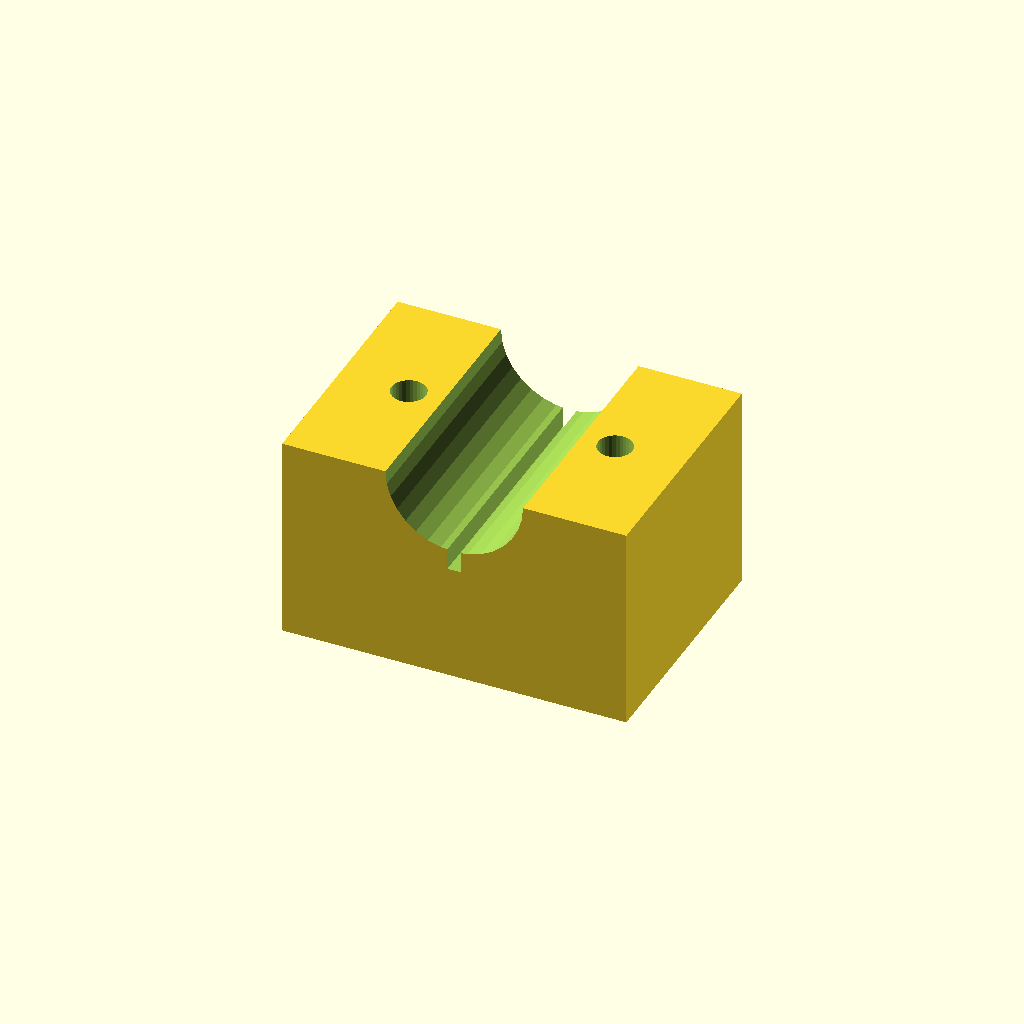
Cell 1: rendered with the file's own defaults.
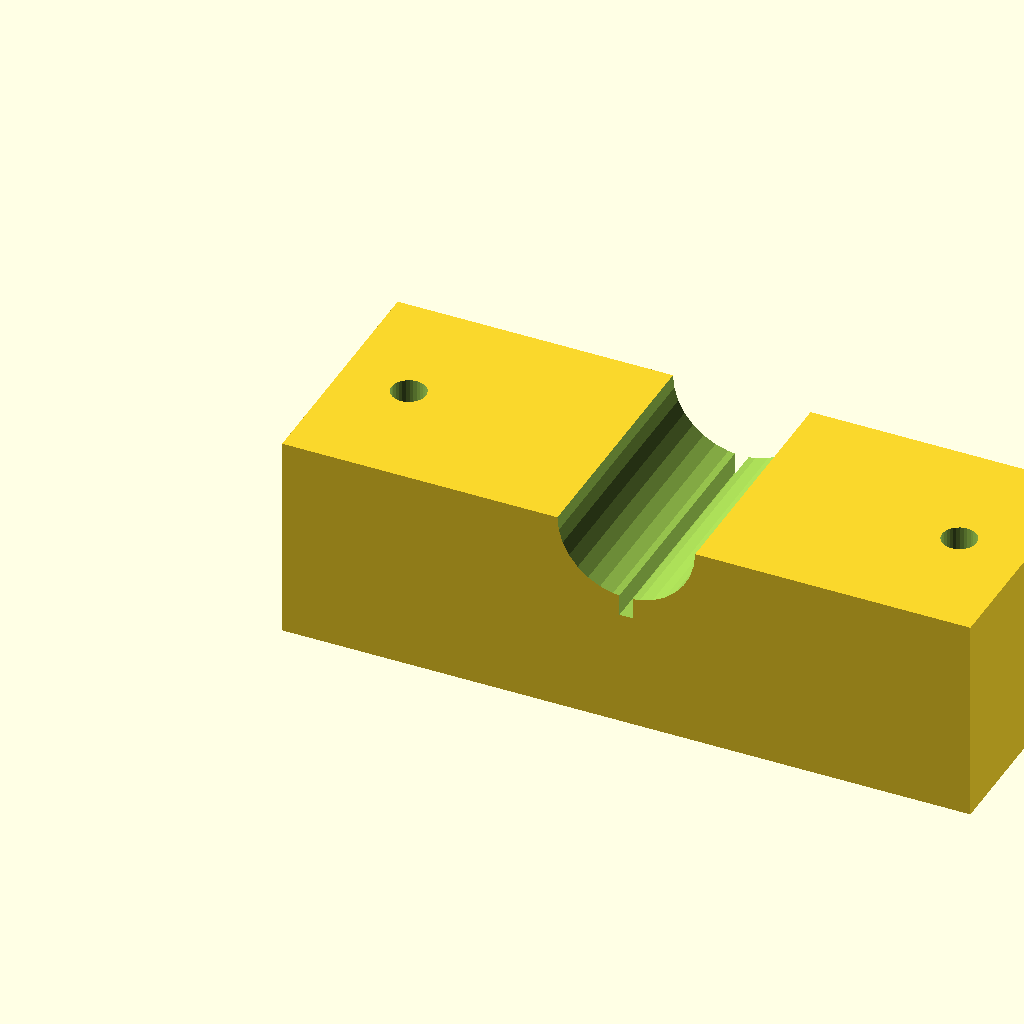
Cell 2: the same model with blk_l = 100.
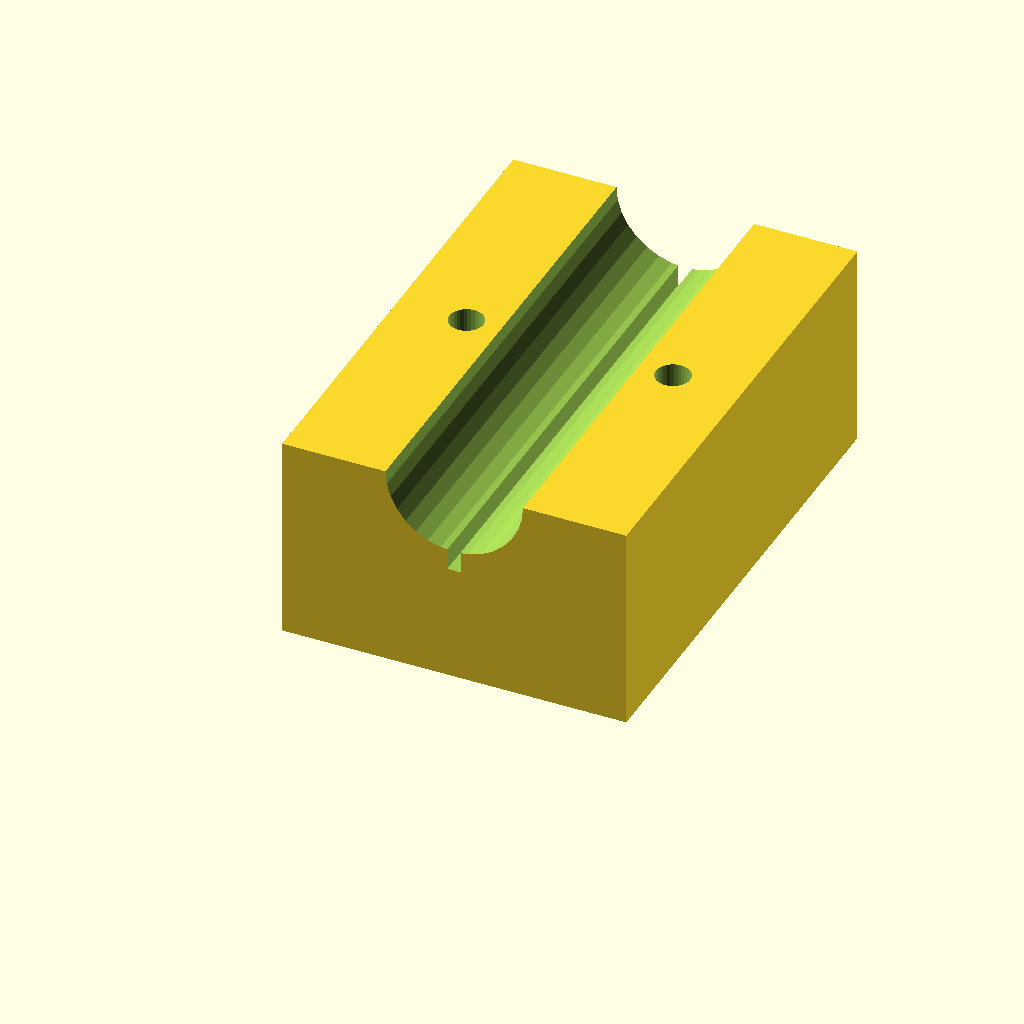
Cell 3: the same model with blk_w = 72.
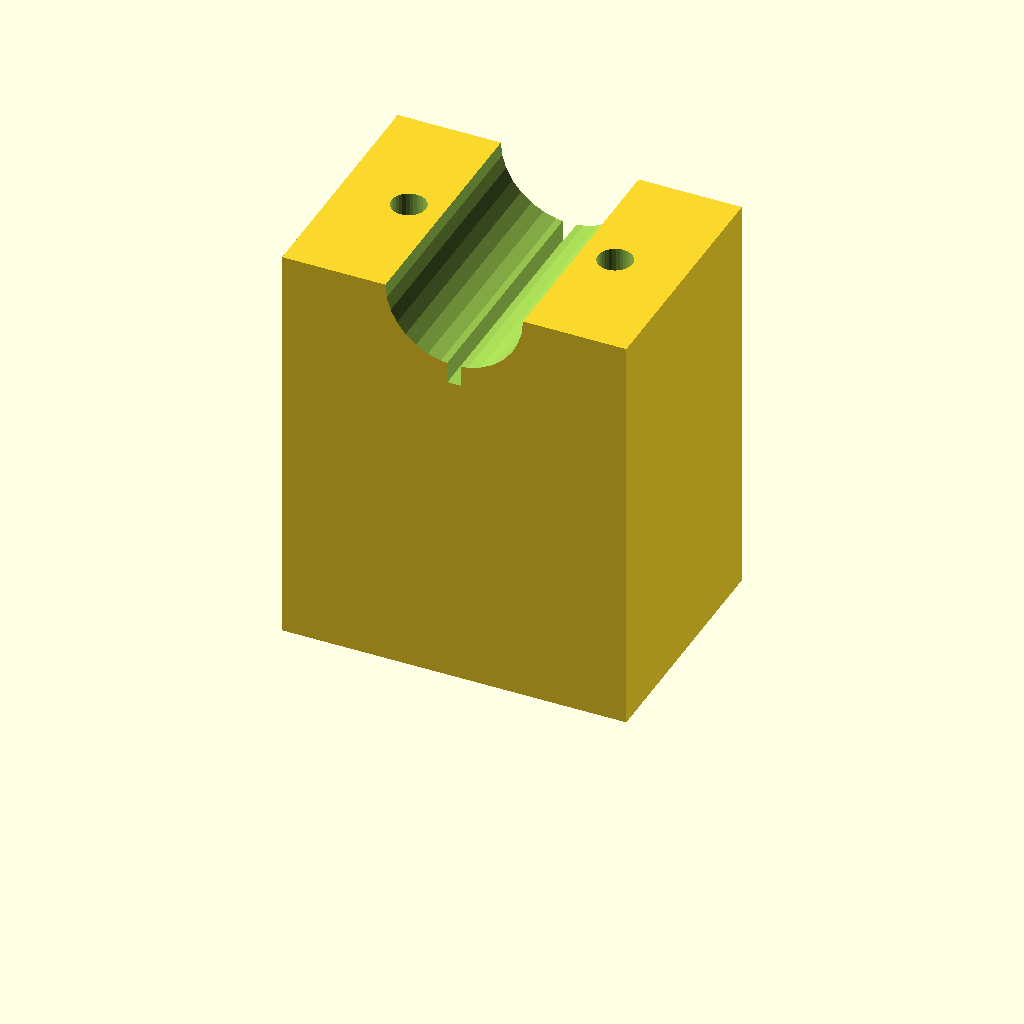
Cell 4 — blk_h set to 60, the other parameters unchanged.
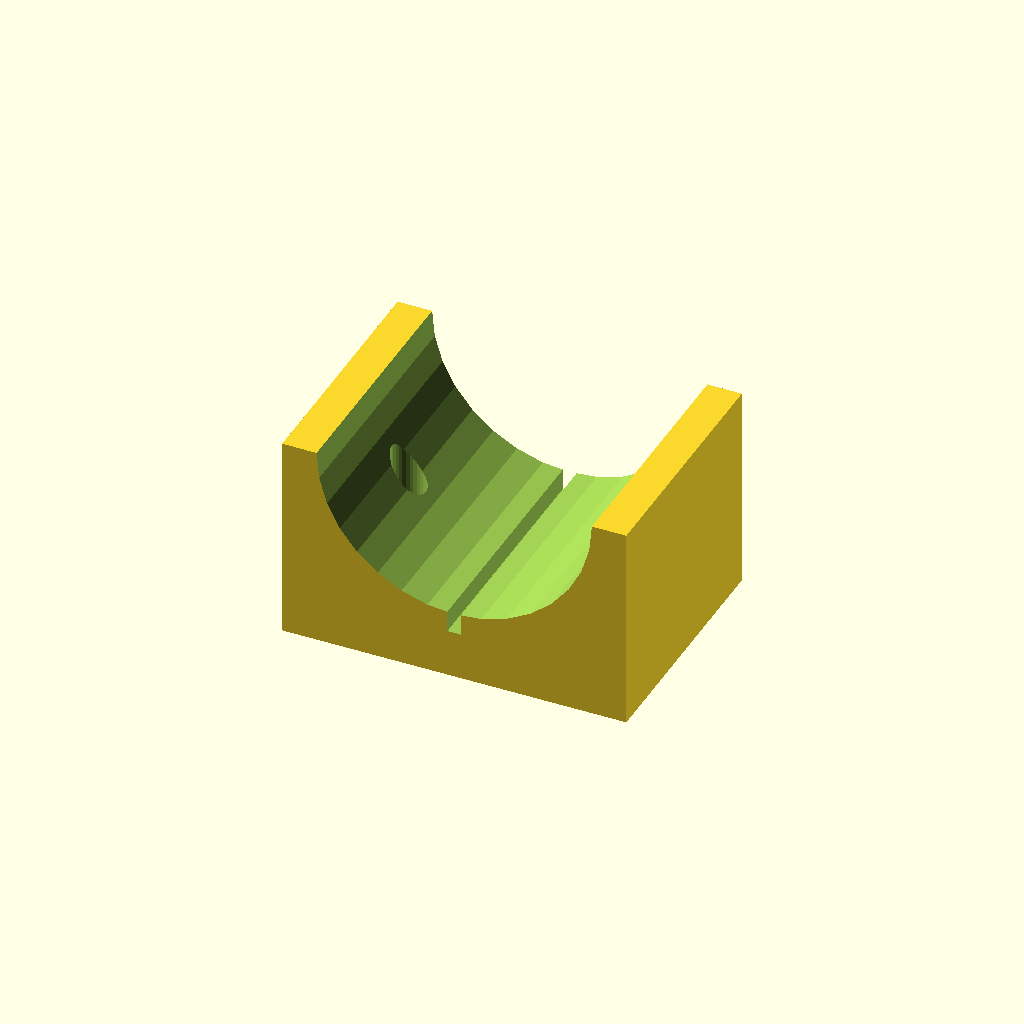
Cell 5: the same model with clamp_r = 20.
One fixed orthographic camera (rotation 55°, 0°, 25°; colour scheme Cornfield) for every cell.
The OpenSCAD source (optional_data/data/solid3/saddleclamp/part_0132.scad):
$fn = 32;

// ----------------------------------------------------------------------
// Saddle clamp: split shaft clamp
// ----------------------------------------------------------------------

// --- parameters (mm) ---
blk_l = 50;               // block length, X
blk_w = 36;               // block width, Y
blk_h = 30;               // block height
clamp_r = 10;             // shaft groove radius
hole_r = 2.5;             // bolt hole radius
hole_m = 10;              // bolt hole margin from the ends
saw_w = 2;                // saw kerf width

saw_depth = clamp_r + 3;  // saw kerf depth

difference() {
  cube([blk_l, blk_w, blk_h]);
  translate([blk_l / 2, -1, blk_h])
    rotate([-90, 0, 0])
      cylinder(h = blk_w + 2, r = clamp_r);
  for (sx = [0, 1])
    translate([sx ? blk_l - hole_m : hole_m, blk_w / 2, -1])
      cylinder(r = hole_r, h = blk_h + 2);
  translate([blk_l / 2 - saw_w / 2, -1, blk_h - saw_depth])
    cube([saw_w, blk_w + 2, saw_depth + 1]);
}
Parameter table extracted from the source (name, type, default, range or options):
blk_l: number, default 50
blk_w: number, default 36
blk_h: number, default 30
clamp_r: number, default 10
hole_r: number, default 2.5
hole_m: number, default 10
saw_w: number, default 2
